Run: headless pygame with SDL's dummy video driver; simulated clock (each Clock.tick advances the game by its frame time, no real sleeping); random seed 0; keys injected as events and as key.get_pressed() state; mouse plan: one left click at the window centre at the start of phase 2, then a move to the lower-right quarter at the start of phase 3.
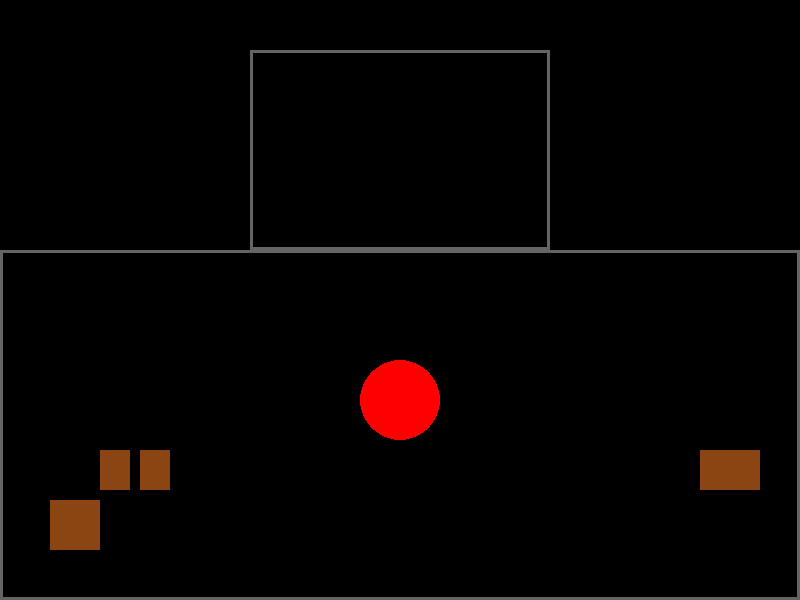
Frame 1 of 4 · flips 1–60 · no input
Frame 2 of 4 · flips 61–180 · clicked the window centre · tapped SPACE, RETURN · held RIGHT (→), D · screen unchanged from frame 1, image omitted
Frame 3 of 4 · flips 181–300 · moved the mouse to the lower-right quarter · held DOWN (↓), S · screen unchanged from frame 2, image omitted
Frame 4 of 4 · flips 301–420 · held LEFT (←), A, UP (↑), W · screen unchanged from frame 3, image omitted

The pygame program that drew these frames:

import pygame
import sys
import math

# Инициализация Pygame
pygame.init()

# Настройки окна
WIDTH, HEIGHT = 800, 600
screen = pygame.display.set_mode((WIDTH, HEIGHT))
pygame.display.set_caption("Пожалуйста, ничего не трогайте")

# Цветовая палитра
BLACK = (0, 0, 0)
WHITE = (255, 255, 255)
RED = (255, 0, 0)
GREEN = (0, 255, 0)
GRAY = (100, 100, 100)
BROWN = (139, 69, 19)  # Для декоративных объектов

# Обновленные зоны экрана
MONITOR_RECT = pygame.Rect(250, 50, 300, 200)  # Монитор 300x200
TABLE_RECT = pygame.Rect(0, 250, 800, 350)     # Стол 800x350

# Настройки кнопки
button_pos = (400, 400)
button_radius = 40
button_pressed = False

# Настройки рычага
switch_pos = (600, 400)
switch_angle = 0
switch_visible = False
switch_animating = False
switch_target_angle = 45

# Состояние игры
button_presses = 0
monitor_clicks = 0

# Шрифты
regular_font = pygame.font.Font(None, 24)  # Обычный текст
large_font = pygame.font.Font(None, 48)    # Крупные символы

# Типы концовок
ENDING_SMASHED_MONITOR = 1
ENDING_BUTTON_THREE_TIMES = 2
ENDING_BUTTON_AND_LEVER = 3

# Функция отображения концовки
def show_ending(ending_type):
    if ending_type == ENDING_SMASHED_MONITOR:
        screen.fill(BLACK)
        triangle_text = large_font.render("Здесь будут сиволы/подсказки для следующей загадки + разбитый монитор", True, WHITE).convert_alpha()
        text_rect = triangle_text.get_rect(center=(WIDTH // 2, HEIGHT // 2))
        for i in range(30):
            alpha = int((i / 29) * 255)
            triangle_text.set_alpha(alpha)
            screen.blit(triangle_text, text_rect)
            pygame.display.flip()
            pygame.time.wait(100)
    elif ending_type == ENDING_BUTTON_THREE_TIMES:
        monitor_surface = pygame.Surface((MONITOR_RECT.width, MONITOR_RECT.height))
        monitor_surface.fill(BLACK)
        line1 = regular_font.render("ots: запуск_системы/завершить_игру", True, WHITE)
        line2 = regular_font.render("ошибка: Игрок не достоин", True, WHITE)
        monitor_surface.blit(line1, ((MONITOR_RECT.width - line1.get_width()) // 2, 50))
        monitor_surface.blit(line2, ((MONITOR_RECT.width - line2.get_width()) // 2, 100))
        screen.blit(monitor_surface, MONITOR_RECT.topleft)
        pygame.display.flip()
        pygame.time.wait(3000)
    elif ending_type == ENDING_BUTTON_AND_LEVER:
        monitor_surface = pygame.Surface((MONITOR_RECT.width, MONITOR_RECT.height))
        monitor_surface.fill(BLACK)
        win_text = large_font.render("ПОБЕДА", True, WHITE)
        text_rect = win_text.get_rect(center=(MONITOR_RECT.width // 2, MONITOR_RECT.height // 2))
        monitor_surface.blit(win_text, text_rect)
        screen.blit(monitor_surface, MONITOR_RECT.topleft)
        pygame.display.flip()
        pygame.time.wait(3000)
    pygame.quit()
    sys.exit()

# Основной игровой цикл
clock = pygame.time.Clock()
while True:
    for event in pygame.event.get():
        if event.type == pygame.QUIT:
            pygame.quit()
            sys.exit()
        elif event.type == pygame.MOUSEBUTTONDOWN:
            mouse_pos = event.pos
            if math.dist(mouse_pos, button_pos) <= button_radius:
                button_presses += 1
                button_pressed = True
                if button_presses == 1:
                    switch_visible = True
                elif button_presses == 3:
                    show_ending(ENDING_BUTTON_THREE_TIMES)
            elif MONITOR_RECT.collidepoint(mouse_pos):
                monitor_clicks += 1
                if monitor_clicks == 3:
                    show_ending(ENDING_SMASHED_MONITOR)
            elif switch_visible and math.dist(mouse_pos, switch_pos) <= 50:
                switch_animating = True

    if switch_animating and switch_angle < switch_target_angle:
        switch_angle += 5
        if switch_angle >= switch_target_angle:
            show_ending(ENDING_BUTTON_AND_LEVER)

    # Отрисовка
    screen.fill(BLACK)
    pygame.draw.rect(screen, GRAY, MONITOR_RECT, 3)
    pygame.draw.rect(screen, GRAY, TABLE_RECT, 3)

    # Декоративные объекты на столе
    pygame.draw.rect(screen, BROWN, (50, 500, 50, 50))  # Корзина
    pygame.draw.rect(screen, BROWN, (100, 450, 30, 40)) # Папка 1
    pygame.draw.rect(screen, BROWN, (140, 450, 30, 40)) # Папка 2
    pygame.draw.rect(screen, BROWN, (700, 450, 60, 20)) # Книга 1
    pygame.draw.rect(screen, BROWN, (700, 470, 60, 20)) # Книга 2

    current_radius = button_radius * 0.9 if button_pressed else button_radius
    pygame.draw.circle(screen, RED, button_pos, int(current_radius))
    button_pressed = False

    if switch_visible:
        switch_surf = pygame.Surface((20, 60), pygame.SRCALPHA)
        pygame.draw.rect(switch_surf, GREEN, (0, 20, 20, 40))
        pygame.draw.rect(switch_surf, GREEN, (5, 0, 10, 20))
        rotated_switch = pygame.transform.rotate(switch_surf, switch_angle)
        switch_rect = rotated_switch.get_rect(center=switch_pos)
        screen.blit(rotated_switch, switch_rect.topleft)

    pygame.display.flip()
    clock.tick(60)
